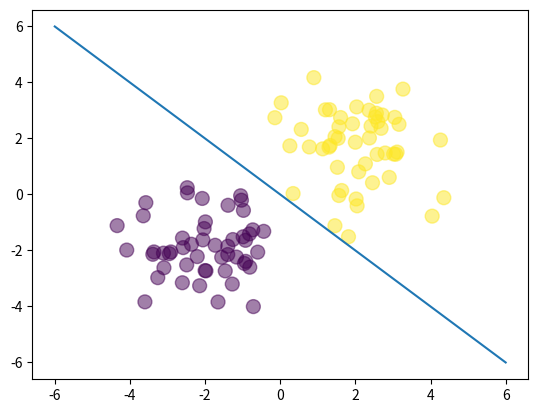

Write Python code to recreate this figure.
# visualizes the Bayes solution
#
# the notes for this class can be found at: 
# https://deeplearningcourses.com/c/data-science-logistic-regression-in-python
# https://www.udemy.com/data-science-logistic-regression-in-python

import numpy as np
import matplotlib.pyplot as plt

N = 100
D = 2


X = np.random.randn(N,D)

# center the first 50 points at (-2,-2)
X[:50,:] = X[:50,:] - 2*np.ones((50,D))

# center the last 50 points at (2, 2)
X[50:,:] = X[50:,:] + 2*np.ones((50,D))

# labels: first 50 are 0, last 50 are 1
T = np.array([0]*50 + [1]*50)

# add a column of ones
# ones = np.array([[1]*N]).T
ones = np.ones((N, 1))
Xb = np.concatenate((ones, X), axis=1)

def sigmoid(z):
    return 1/(1 + np.exp(-z))

# get the closed-form solution
w = np.array([0, 4, 4])

# calculate the model output
z = Xb.dot(w)
Y = sigmoid(z)

plt.scatter(X[:,0], X[:,1], c=T, s=100, alpha=0.5)

x_axis = np.linspace(-6, 6, 100)
y_axis = -x_axis
plt.plot(x_axis, y_axis)
plt.show()
